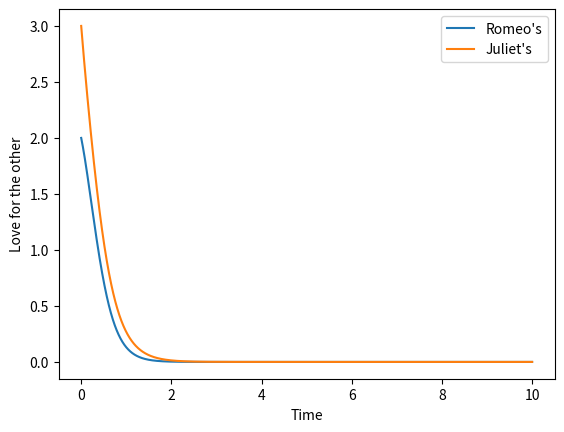

Write the Python code that produced this figure.
import matplotlib.pyplot as plt
import numpy as np
from numpy.linalg import inv
import math

def Romeo(R, new_R, new_J, new_T, dR, h):
    return R + h * dR(new_R, new_J, new_T) - new_R


def Juliet(J, new_R, new_J, new_T, dJ, h):
    return J + h * dJ(new_R, new_J, new_T) - new_J


def Time(T, new_T, h):
    return T + h - new_T


def Jacobi(R, J, T, new_R, new_J, new_T, dR, dJ, h):
    jacob = np.ones((3, 3))
    d = 1e-9

    jacob[0, 0] = (Romeo(R, (new_R + d), new_J, new_T, dR, h) - Romeo(R, new_R, new_J, new_T, dR, h)) / d
    jacob[0, 1] = (Romeo(R, new_R, (new_J + d), new_T, dR, h) - Romeo(R, new_R, new_J, new_T, dR, h)) / d
    jacob[0, 2] = (Romeo(R, new_R, new_J, (new_T + d), dR, h) - Romeo(R, new_R, new_J, new_T, dR, h)) / d

    jacob[1, 0] = (Juliet(J, (new_R + d), new_J, new_T, dJ, h) - Juliet(J, new_R, new_J, new_T, dJ, h)) / d
    jacob[1, 1] = (Juliet(J, new_R, (new_J + d), new_T, dJ, h) - Juliet(J, new_R, new_J, new_T, dJ, h)) / d
    jacob[1, 2] = (Juliet(J, new_R, new_J, (new_T + d), dJ, h) - Juliet(J, new_R, new_J, new_T, dJ, h)) / d

    jacob[2, 0] = 0
    jacob[2, 1] = 0
    jacob[2, 2] = -1

    return jacob


def Newton_Raphson(R, J, T, random_R, random_J, random_T, dR, dJ, h):
    X_init = np.ones((3, 1))
    X_init[0] = random_R
    X_init[1] = random_J
    X_init[2] = random_T

    X = np.ones((3, 1))

    error = 9e9
    tol = 1e-9

    while error > tol:
        jacob = Jacobi(R, J, T, X_init[0], X_init[1], X_init[2], dR, dJ, h)

        X[0] = Romeo(R, X_init[0], X_init[1], X_init[2], dR, h)
        X[1] = Juliet(J, X_init[0], X_init[1], X_init[2], dJ, h)
        X[2] = Time(T, X_init[2], h)

        X_new = X_init - np.matmul(inv(jacob), X)
        error = np.max(np.abs(X_new - X_init))
        X_init = X_new

    return [X_new[0], X_new[1], X_new[2]]


def Implicit_Euler(dR, dJ, R0, J0, tspan, dt):
    t = np.arange(0, tspan, dt)
    R = np.zeros(len(t))
    J = np.zeros(len(t))
    T = np.zeros(len(t))

    R[0] = R0
    J[0] = J0
    T[0] = 0

    random_R = 10
    random_J = 10
    random_T = dt

    for i in range(1, len(t)):
        R[i], J[i], T[i] = Newton_Raphson(R[i - 1], J[i - 1], T[i - 1], random_R, random_J, random_T, dR, dJ, dt)

        random_R = R[i]
        random_J = J[i]
        random_T = T[i]

    return [t, R, J]


def dR(R, J, T):
    return -4 * R + R * J


def dJ(R, J, T):
    return R * R - 3 * J


R0 = 2
J0 = 3

t, R, J = Implicit_Euler(dR, dJ, R0, J0, 10, 0.001)
plt.plot(t, R)
plt.plot(t, J)
plt.xlabel("Time")
plt.ylabel("Love for the other")
plt.legend(["Romeo's", "Juliet's"])
plt.show()